Run: headless pygame with SDL's dummy video driver; simulated clock (each Clock.tick advances the game by its frame time, no real sleeping); random seed 0; keys injected as events and as key.get_pressed() state; no mouse input.
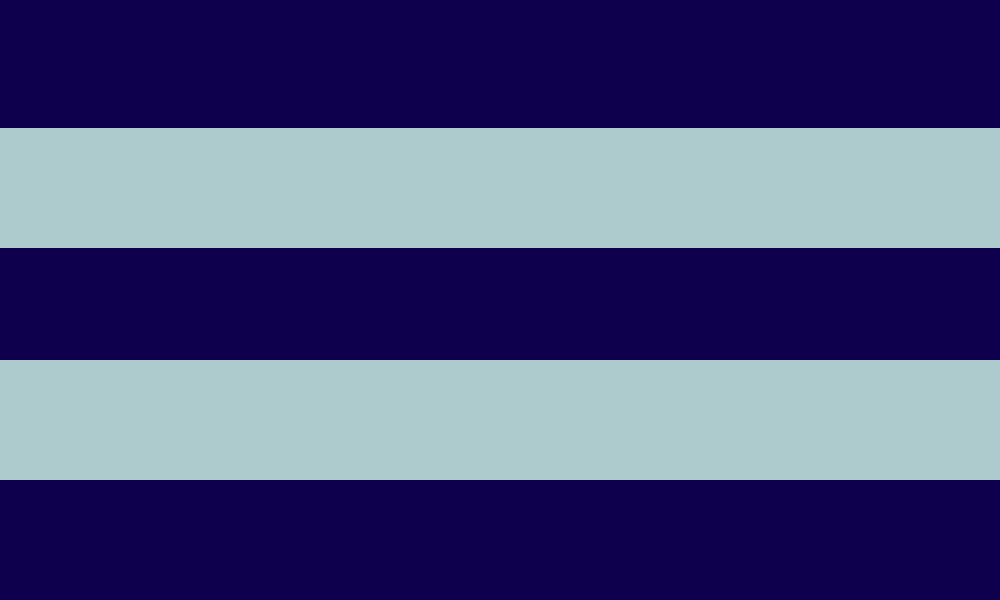
Frame 1 of 4 · flips 1–60 · no input
Frame 2 of 4 · flips 61–180 · tapped SPACE, RETURN · held RIGHT (→), D · screen unchanged from frame 1, image omitted
Frame 3 of 4 · flips 181–300 · held DOWN (↓), S · screen unchanged from frame 2, image omitted
Frame 4 of 4 · flips 301–420 · held LEFT (←), A, UP (↑), W · screen unchanged from frame 3, image omitted

The pygame program that drew these frames:

import pygame as pg
import random

FPS = 60
WIN_WIDTH, WIN_HEIGHT = 1000, 600
NIGHT_BLUE = (14, 0, 77)
DAY_BLUE = (173, 203, 204)
RED = (255, 0, 0)
GREEN = (0, 201, 27)


class Ball:

    BALL_WIDTH, BALL_HEIGHT = WIN_HEIGHT * 1 / 4, WIN_HEIGHT * 1 / 1.6
    SPEED1, SPEED2 = 4, 5
    R1, R2 = 50, 30
    DIR1, DIR2 = 1, 1

    def __init__(self):
        self.surf = pg.Surface((Ball.BALL_WIDTH, Ball.BALL_HEIGHT), pg.SRCALPHA)
        self.rect = self.surf.get_rect(centerx=WIN_WIDTH / 20)
        self.surf.fill((0, 0, 0, 0))
        # первый шар:
        pg.draw.circle(self.surf, (*RED, 70), (Ball.BALL_WIDTH / 2, Ball.BALL_HEIGHT / 2), Ball.R1)
        # vtoroi shar:
        pg.draw.circle(self.surf, (*GREEN, 255), (Ball.BALL_WIDTH / 2, Ball.BALL_HEIGHT / 2), Ball.R2)

    # движение первого шара:
    def move_right1(self):
        if self.rect.right >= WIN_WIDTH + Ball.R1:
            self.DIR1 = -1
            self.rect.bottom = Ball.BALL_HEIGHT * 1.61
        self.rect.right += Ball.SPEED1 * Ball.DIR1

    def move_left1(self):
        if self.rect.left <= 0 - Ball.R1:
            self.DIR1 = 1
            self.rect.top = 0
        self.rect.right += Ball.SPEED1 * Ball.DIR1

    # движение второго шара:
    def move_right2(self):
        if self.rect.right >= WIN_WIDTH + Ball.R2:
            self.DIR2 = -1
            self.rect.bottom = Ball.BALL_HEIGHT * 1.61
        self.rect.right += Ball.SPEED2 * Ball.DIR2

    def move_left2(self):
        if self.rect.left <= 0 - Ball.R2:
            self.DIR2 = 1
            self.rect.top = 0
        self.rect.right += Ball.SPEED2 * Ball.DIR2

    def draw(self, screen):
        screen.blit(self.surf, self.rect)


pg.init()
screen = pg.display.set_mode((WIN_WIDTH, WIN_HEIGHT))  # экран
pg.display.set_caption("Игра")
clock = pg.time.Clock()

background_sf = pg.Surface((WIN_WIDTH, WIN_HEIGHT))
background_sf.fill(NIGHT_BLUE)
pg.draw.rect(background_sf, DAY_BLUE, (0, WIN_HEIGHT * 3 / 14, WIN_WIDTH, WIN_HEIGHT * 1 / 5))
pg.draw.rect(background_sf, DAY_BLUE, (0, WIN_HEIGHT * 3 / 5, WIN_WIDTH, WIN_HEIGHT * 1 / 5))

ball = Ball()

screen.blit(background_sf, (0, 0))
ball.draw(screen)
pg.display.update()

flag_play = True
while flag_play:
    clock.tick(FPS)

    for event in pg.event.get():
        if event.type == pg.QUIT:
            pg.quit()
            flag_play = False
            break
    if not flag_play:
        break

    ball.move_right1()
    ball.move_left1()
    ball.move_right2()
    ball.move_left2()

    screen.blit(background_sf, (0, 0))
    ball.draw(screen)
    pg.display.update()
  # НАДО СДЕЛАТЬ ДВА RECT-а И ВОЗМОЖНО ДВА SURFACE
